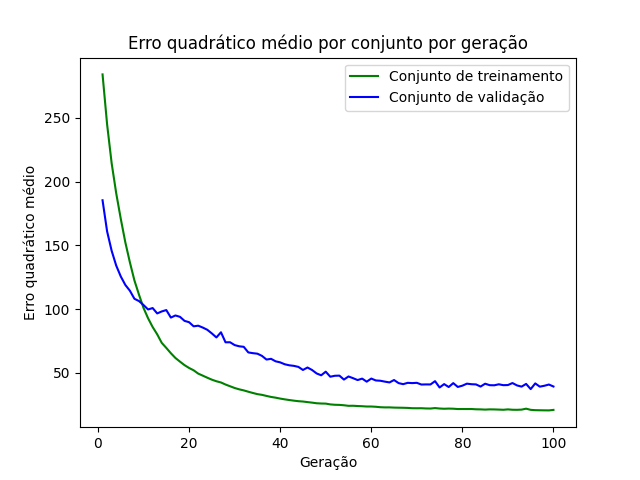

The file beside this chart, header and first rows:
epoch, loss_train, loss_val
1, 284, 185.3
2, 244.9, 160.9
3, 214.3, 145.7
4, 190.8, 134.1
5, 170.8, 125.6
6, 152.3, 118.9
7, 136.7, 114.4
8, 122.4, 108
9, 111.3, 106.2
10, 100.8, 103.1
11, 92.73, 99.66
12, 85.88, 100.8
13, 80.16, 96.55
14, 73.44, 98.11
15, 69.49, 99.18
16, 65.33, 93.29
17, 61.6, 94.95
18, 58.74, 93.87
19, 55.99, 90.71
20, 53.76, 89.66
21, 51.94, 86.43
22, 49.36, 86.93
23, 47.75, 85.46
24, 46.12, 83.72
25, 44.58, 80.86
26, 43.34, 77.72
27, 42.39, 81.76
28, 40.78, 73.89
29, 39.41, 73.93
30, 38.06, 71.72
31, 37.01, 70.77
32, 36.17, 70.36
33, 35.14, 65.96
34, 34.16, 65.38
35, 33.24, 64.97
36, 32.68, 63.25
37, 31.83, 60.37
38, 31.04, 60.94
39, 30.47, 58.98
40, 29.76, 58.16
41, 29.15, 56.67
42, 28.61, 55.85
43, 28.13, 55.42
44, 27.7, 54.61
45, 27.44, 52.2
46, 26.99, 54.12
47, 26.57, 52.18
48, 26.09, 49.47
49, 25.88, 48.02
50, 25.81, 50.86
51, 25.19, 46.9
52, 24.89, 47.64
53, 24.8, 47.76
54, 24.51, 44.66
55, 24.07, 47.1
56, 24.12, 45.76
57, 23.91, 44.28
58, 23.76, 45.42
59, 23.54, 43.01
60, 23.53, 45.45
... 40 more rows
